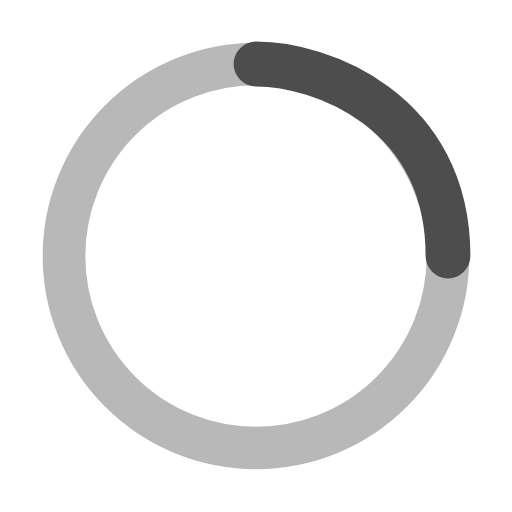
t = 0.00 s
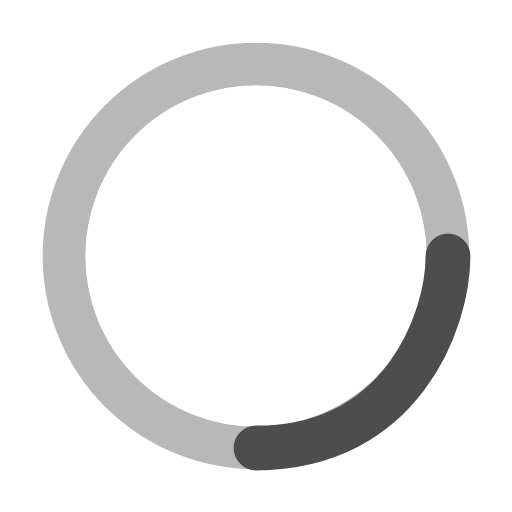
t = 0.25 s
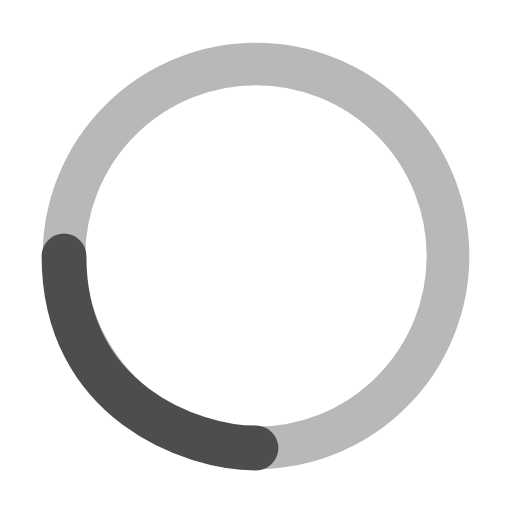
t = 0.50 s
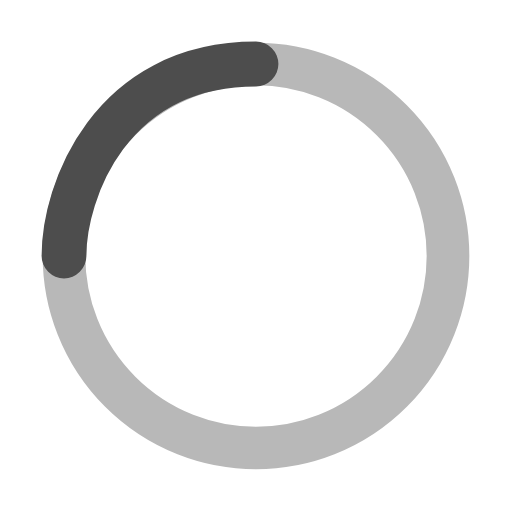
t = 0.75 s

The animated SVG that drew these frames (rendered in a browser with its animation timeline set to each time). Animation: 1 SMIL element (animateTransform=1); one cycle of 1.00 s, repeats indefinitely.

<svg width="24" height="24" viewBox="0 0 24 24" fill="none" xmlns="http://www.w3.org/2000/svg">
    <circle class="not-color" cx="12" cy="12" r="9" stroke="#B8B8B8" stroke-width="2" />
    <path d="M12 3C15 3 21 5.14286 21 12" stroke="#4D4D4D" stroke-width="2.1" stroke-linecap="round">
        <animateTransform attributeName="transform" type="rotate" from="0 12 12" to="360 12 12" dur="1s"
            repeatCount="indefinite" />
    </path>
</svg>
